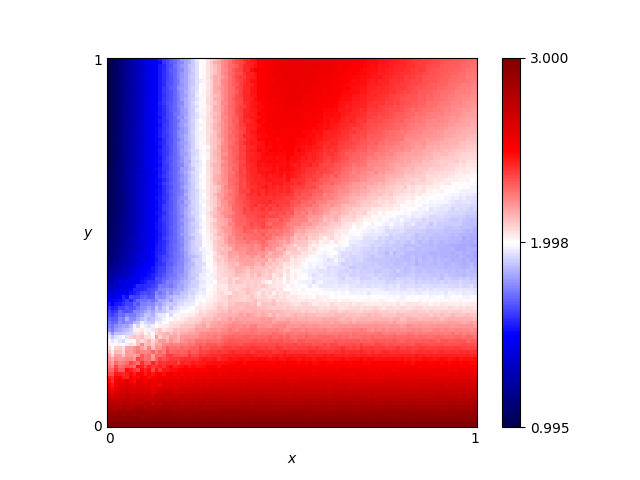

Data behind this chart, as committed beside it:
x, y, score
0.46, 0.76, 2.495
0.54, 0.86, 2.523
0.16, 0.19, 2.373
0.61, 0.18, 2.453
0.82, 0.41, 1.888
0.72, 0.66, 2.18
0.63, 0.37, 1.969
0.41, 0.28, 2.199
0.16, 0.44, 1.67
0.8, 0.33, 2.026
0.84, 0.23, 2.321
0.25, 0.48, 1.96
0.62, 0.7, 2.332
0.78, 0.28, 2.188
0.03, 0.68, 1.13
0.57, 0.0, 3.0
0.69, 0.37, 1.96
0.46, 0.05, 2.842
0.65, 0.03, 2.915
0.56, 0.8, 2.473
0.28, 0.44, 1.996
0.65, 0.0, 3.0
0.57, 0.1, 2.698
0.44, 0.29, 2.194
0.63, 0.49, 1.98
0.26, 0.03, 2.906
0.92, 0.27, 2.213
0.69, 0.35, 1.993
0.79, 0.78, 2.271
0.3, 0.26, 2.198
0.98, 0.54, 1.872
0.25, 0.62, 1.968
0.55, 0.43, 1.973
0.19, 0.06, 2.798
0.14, 0.65, 1.535
0.09, 0.65, 1.374
0.92, 1.0, 2.34
0.51, 0.43, 2.042
0.36, 0.66, 2.354
0.33, 0.92, 2.282
0.01, 0.93, 1.035
0.25, 0.81, 2.005
0.9, 0.46, 1.861
0.3, 0.12, 2.621
0.87, 0.59, 1.983
0.8, 0.75, 2.23
0.93, 0.2, 2.4
0.34, 0.41, 2.114
0.05, 0.48, 1.244
0.9, 0.12, 2.653
0.59, 0.65, 2.287
0.72, 0.62, 2.105
0.29, 0.87, 2.159
0.02, 0.72, 1.084
0.8, 0.35, 1.973
0.09, 0.22, 2.226
0.05, 0.61, 1.212
0.49, 0.38, 1.997
0.62, 0.21, 2.374
0.79, 0.55, 1.955
... 10,141 more rows
